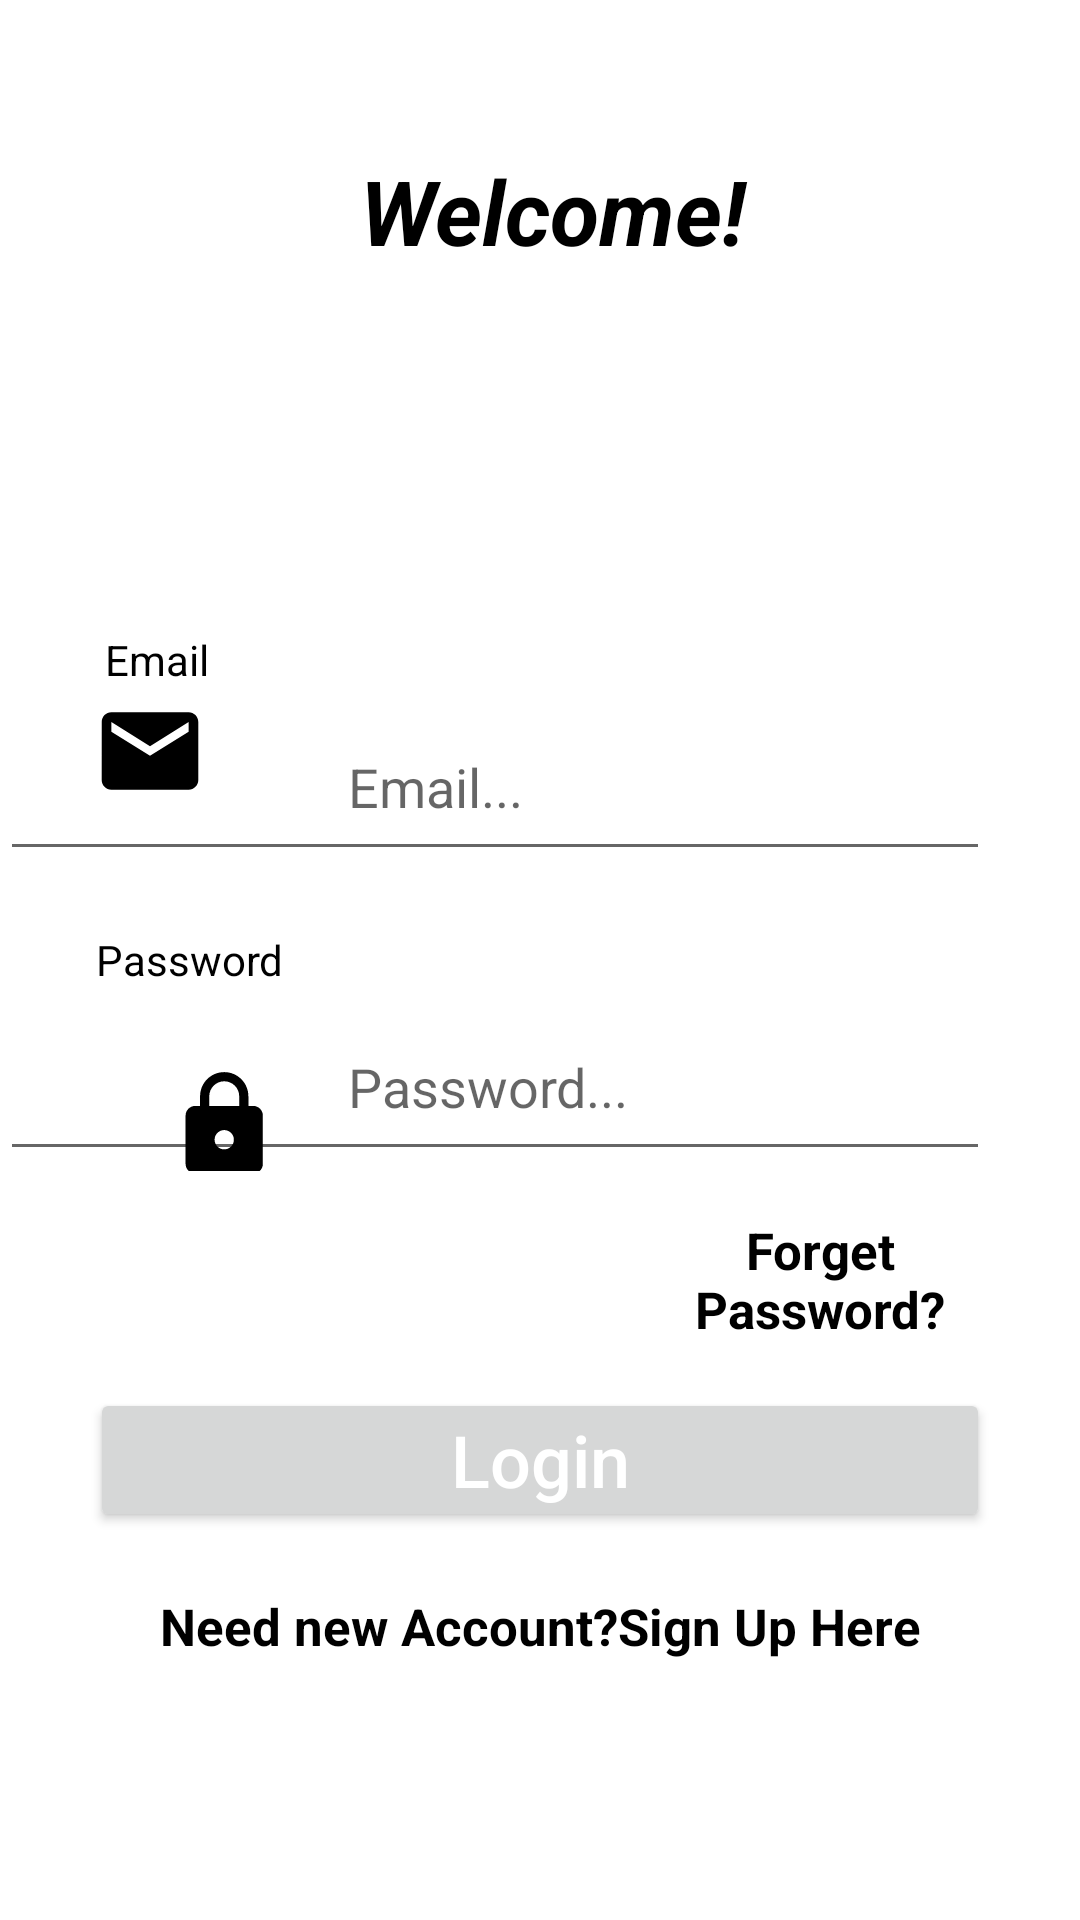

Android layout source for this screen:
<!-- AndroidManifest.xml: application theme Theme.Millitary_civilian -->
<!-- res/layout/activity_login.xml -->
<?xml version="1.0" encoding="utf-8"?>
<LinearLayout
    xmlns:android="http://schemas.android.com/apk/res/android"
    xmlns:tools="http://schemas.android.com/tools"
    android:layout_width="match_parent"
    android:layout_height="match_parent"
    tools:context=".LoginActivity">

    <ScrollView
        android:layout_width="match_parent"
        android:layout_height="match_parent"
        android:layout_alignParentStart="true"
        android:layout_alignParentTop="true">

        <RelativeLayout
            android:layout_width="match_parent"
            android:layout_height="wrap_content">

            <TextView
                android:id="@+id/welcom"
                android:layout_width="match_parent"
                android:layout_height="wrap_content"
                android:layout_marginStart="120dp"
                android:layout_marginTop="50dp"
                android:text="Welcome!"
                android:textColor="@color/black"
                android:textSize="30sp"
                android:textStyle="italic|bold" />

            <TextView
                android:id="@+id/email"
                android:layout_width="match_parent"
                android:layout_height="wrap_content"
                android:layout_below="@id/welcom"
                android:layout_marginStart="35dp"
                android:layout_marginTop="120dp"
                android:text="Email"
                android:textColor="@color/black" />

            <EditText
                android:id="@+id/login_email"
                android:layout_width="match_parent"
                android:layout_height="56dp"
                android:layout_below="@+id/email"
                android:layout_alignParentStart="true"
                android:layout_marginTop="5dp"
                android:layout_marginRight="30dp"
                android:drawableStart="@drawable/email_foreground"
                android:hint="Email..."
                android:inputType="textEmailAddress"
                android:padding="8dp" />

            <TextView
                android:id="@+id/password"
                android:layout_width="match_parent"
                android:layout_height="wrap_content"
                android:layout_below="@id/login_email"
                android:layout_marginStart="32dp"
                android:layout_marginTop="20dp"
                android:text="Password"
                android:textColor="@color/black" />

            <EditText
                android:id="@+id/login_password"
                android:layout_width="match_parent"
                android:layout_height="56dp"
                android:layout_below="@+id/password"
                android:layout_alignParentStart="true"
                android:layout_marginTop="5dp"
                android:layout_marginRight="30dp"
                android:drawableStart="@drawable/lock_foreground"
                android:hint="Password..."
                android:inputType="textPassword"
                android:padding="8dp" />

            <TextView
                android:id="@+id/forgetp"
                android:layout_width="match_parent"
                android:layout_height="wrap_content"
                android:layout_below="@+id/login_password"
                android:layout_marginStart="210dp"
                android:layout_marginTop="15dp"
                android:layout_marginEnd="23dp"
                android:text="Forget Password?"
                android:textAlignment="center"
                android:gravity="center"
                android:textColor="@color/black"
                android:textSize="17sp"
                android:textStyle="bold" />

            <Button
                android:id="@+id/login_button"
                android:layout_width="match_parent"
                android:layout_height="wrap_content"
                android:layout_below="@+id/forgetp"
                android:layout_marginLeft="30dp"
                android:layout_marginTop="15dp"
                android:layout_marginRight="30dp"
                android:padding="4dp"
                android:text="Login"
                android:textAllCaps="false"
                android:textColor="@android:color/background_light"
                android:textSize="24sp" />

            <TextView
                android:id="@+id/needs_new_account"
                android:layout_width="match_parent"
                android:layout_height="wrap_content"
                android:layout_below="@+id/login_button"
                android:layout_centerHorizontal="true"
                android:layout_marginStart="15dp"
                android:layout_marginTop="20dp"
                android:layout_marginEnd="23dp"
                android:text="Need new Account?Sign Up Here"
                android:textAlignment="center"
                android:textColor="@color/black"
                android:textSize="17sp"
                android:textStyle="bold" />
        </RelativeLayout>

    </ScrollView>

</LinearLayout>
<!-- resources referenced by this layout -->
<resources>
  <color name="black">#FF000000</color>
  <!-- drawable email_foreground (drawable) -->
  <vector xmlns:android="http://schemas.android.com/apk/res/android"
      android:width="108dp"
      android:height="108dp"
      android:viewportWidth="108"
      android:viewportHeight="108"
      android:tint="#000000">
    <group android:scaleX="1.61"
        android:scaleY="1.61"
        android:translateX="22.68"
        android:translateY="22.68">
      <path
          android:fillColor="@android:color/white"
          android:pathData="M20,4L4,4c-1.1,0 -1.99,0.9 -1.99,2L2,18c0,1.1 0.9,2 2,2h16c1.1,0 2,-0.9 2,-2L22,6c0,-1.1 -0.9,-2 -2,-2zM20,8l-8,5 -8,-5L4,6l8,5 8,-5v2z"/>
    </group>
  </vector>
  <!-- drawable lock_foreground (drawable) -->
  <vector xmlns:android="http://schemas.android.com/apk/res/android"
      android:width="108dp"
      android:height="108dp"
      android:viewportWidth="108"
      android:viewportHeight="108"
      android:tint="#000000">
    <group android:scaleX="1.61"
        android:scaleY="1.61"
        android:translateX="47.4228"
        android:translateY="47.4228">
      <path
          android:fillColor="@android:color/white"
          android:pathData="M18,8h-1L17,6c0,-2.76 -2.24,-5 -5,-5S7,3.24 7,6v2L6,8c-1.1,0 -2,0.9 -2,2v10c0,1.1 0.9,2 2,2h12c1.1,0 2,-0.9 2,-2L20,10c0,-1.1 -0.9,-2 -2,-2zM12,17c-1.1,0 -2,-0.9 -2,-2s0.9,-2 2,-2 2,0.9 2,2 -0.9,2 -2,2zM15.1,8L8.9,8L8.9,6c0,-1.71 1.39,-3.1 3.1,-3.1 1.71,0 3.1,1.39 3.1,3.1v2z"/>
    </group>
  </vector>
  <style name="Theme.Millitary_civilian" parent="Theme.MaterialComponents.DayNight.DarkActionBar">
          
          <item name="colorPrimary">@color/purple_500</item>
          <item name="colorPrimaryVariant">@color/purple_700</item>
          <item name="colorOnPrimary">@color/white</item>
          
          <item name="colorSecondary">@color/teal_200</item>
          <item name="colorSecondaryVariant">@color/teal_700</item>
          <item name="colorOnSecondary">@color/black</item>
          
          <item name="android:statusBarColor">?attr/colorPrimaryVariant</item>
          
      </style>
  <color name="purple_500">#FF6200EE</color>
  <color name="purple_700">#FF3700B3</color>
  <color name="white">#FFFFFFFF</color>
  <color name="teal_200">#FF03DAC5</color>
  <color name="teal_700">#FF018786</color>
</resources>
